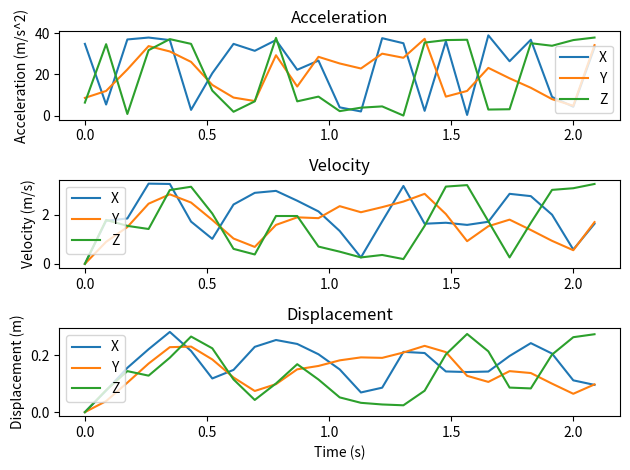

The script that saved this image:
# Welcome to the IMU accelerometer test script! Note that integration methods were taken from https://makersportal.com/blog/calibration-of-an-inertial-measurement-unit-imu-with-raspberry-pi-part-ii
# To proceed, please replace the following variables: 
#   delta_t: the time difference between measurements, in seconds
#   accel_hex_x: hexadecimal values of the x-axis accelerometer readings
#   accel_hex_y: hexadecimal values of the y-axis accelerometer readings
#   accel_hex_z: hexadecimal values of the z-axis accelerometer readings
#   lsb_value: sensitivity in LSB/g, where LSB = Least Significant Bit and g = 9.81 m/s^2

import numpy as np
from functools import reduce
from math import sqrt
import matplotlib
import matplotlib.pyplot as plt

# initializing values - values to be replaced by user
delta_t = 0.087 # measurements taken every 87 ms
accel_hex_x = ["E307", "2308", "F107", "F707", "EF07", "1208", "8607", "E307", "CD07", "EF07", "9107", "AE07", "1A08", "0D08", "F507", "E507", "0F08", "EB07", "0208", "FE07", "AC07", "F007", "3B08", "1C08", "D807"]
accel_hex_y = ['3800', '4E01', '9201', 'DC01', 'CB01', 'AA01', '6101', '3901', '2E01', 'BF01', '5C01', 'BA01', 'A501', '9510', 'C401', 'B701', 'F301', '3C02', '4E02', '9701', '7601', '5802', '3402', '1F02', 'DF01']
accel_hex_z = ['290E', 'E20D', '050E', 'CF0D', 'F20D', 'E30D', '4F0E', '0C0E', '2D0E', 'F60D', '2D0E', '3C0E', '0E0E', '190E', '1D0E', '000E', 'E70D', 'EF0D', 'F00D', '130E', '140E', 'E50D', 'DD0D', 'EF0D', 'F70D']
lsb_value = 16384 # LSB/g

# making arrays of zero
accel_dec_x = np.zeros(len(accel_hex_x))
accel_dec_y = np.zeros(len(accel_hex_x))
accel_dec_z = np.zeros(len(accel_hex_x))

time_array = np.zeros(len(accel_hex_x))
lsb_matrix = np.zeros(len(accel_hex_x))

accel_decimal_x = np.zeros(len(accel_hex_x))
accel_decimal_y = np.zeros(len(accel_hex_x))
accel_decimal_z = np.zeros(len(accel_hex_x))

vel_values_x = np.zeros(len(accel_hex_x))
vel_values_y = np.zeros(len(accel_hex_x))
vel_values_z = np.zeros(len(accel_hex_x))

dist_values_x = np.zeros(len(accel_hex_x))
dist_values_y = np.zeros(len(accel_hex_x))
dist_values_z = np.zeros(len(accel_hex_x))

# filling in time and LSB/g arrays
for i in range(len(time_array)):
    if i > 0:
        time_array[i] = time_array[i - 1] + delta_t

for i in range(len(accel_hex_x)):
    lsb_matrix[i] = lsb_value

# converting acceleration measurements
for i in range(len(accel_hex_x)): # converting from hexadecimal to decimal
    accel_dec_x[i] = reduce(lambda x, y: x*16 + y, [int(char, 16) for char in accel_hex_x[i]])
    accel_dec_y[i] = reduce(lambda x, y: x*16 + y, [int(char, 16) for char in accel_hex_y[i]])
    accel_dec_z[i] = reduce(lambda x, y: x*16 + y, [int(char, 16) for char in accel_hex_z[i]])

accel_g_x = np.divide(accel_dec_x,lsb_matrix) # converting to g
accel_g_y = np.divide(accel_dec_y,lsb_matrix)
accel_g_z = np.divide(accel_dec_z,lsb_matrix)

accel_values_x = 9.81*accel_g_x # converting to m/s^2
accel_values_y = 9.81*accel_g_y
accel_values_z = 9.81*accel_g_z

# integrating to velocity
for i in range(len(accel_values_x) - 1):
    vel_values_x[i + 1] = delta_t*(accel_values_x[i] + accel_values_x[i + 1])/2
    vel_values_y[i + 1] = delta_t*(accel_values_y[i] + accel_values_y[i + 1])/2
    vel_values_z[i + 1] = delta_t*(accel_values_z[i] + accel_values_z[i + 1])/2

# integrating to distance
for i in range(len(accel_values_x) - 1):
    dist_values_x[i + 1] = delta_t*(vel_values_x[i] + vel_values_x[i + 1])/2
    dist_values_y[i + 1] = delta_t*(vel_values_y[i] + vel_values_y[i + 1])/2
    dist_values_z[i + 1] = delta_t*(vel_values_z[i] + vel_values_z[i + 1])/2

# printing total displacement
total_distance_x = sum(dist_values_x)
total_distance_y = sum(dist_values_y)
total_distance_z = sum(dist_values_z)
total_distance = sqrt(total_distance_x**2 + total_distance_y**2 + total_distance_z**2)

print("Total displacement in the x-axis: " + str(total_distance_x) + " m")
print("Total displacement in the y-axis: " + str(total_distance_y) + " m")
print("Total displacement in the z-axis: " + str(total_distance_z) + " m")
print("Total displacement magnitude: " + str(total_distance) + " m")

# plotting results
plot1 = plt.subplot2grid((3, 3), (0, 0), colspan=3) 
plot2 = plt.subplot2grid((3, 3), (1, 0), colspan=3) 
plot3 = plt.subplot2grid((3, 3), (2, 0), colspan=3)

plot1.plot(time_array, accel_values_x, label = 'X')
plot1.plot(time_array, accel_values_y, label = 'Y')
plot1.plot(time_array, accel_values_z, label = 'Z')
plot1.set_title("Acceleration")
plot1.set_ylabel("Acceleration (m/s^2)")
plot1.legend()

plot2.plot(time_array, vel_values_x, label = 'X')
plot2.plot(time_array, vel_values_y, label = 'Y')
plot2.plot(time_array, vel_values_z, label = 'Z')
plot2.set_title("Velocity")
plot2.set_ylabel("Velocity (m/s)")
plot2.legend()

plot3.plot(time_array, dist_values_x, label = 'X')
plot3.plot(time_array, dist_values_y, label = 'Y')
plot3.plot(time_array, dist_values_z, label = 'Z')
plot3.set_title("Displacement")
plot3.set_xlabel("Time (s)")
plot3.set_ylabel("Displacement (m)")
plot3.legend()

plt.tight_layout() 
plt.show()